Image classification data set "data_processed" (1Line25/Brain-Tumor-Detection-AI on GitHub). Class labels (4): glioma tumor, meningioma tumor, no tumor, pituitary tumor.

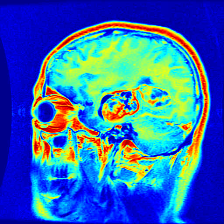
Label: glioma tumor

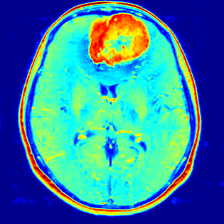
Label: meningioma tumor

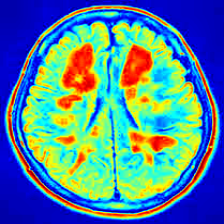
Label: no tumor

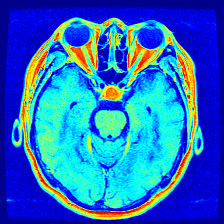
Label: pituitary tumor

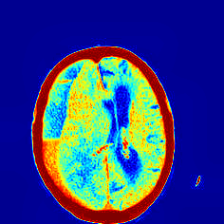
Label: no tumor

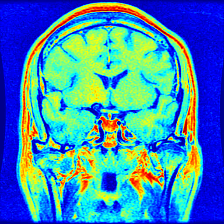
Label: pituitary tumor
